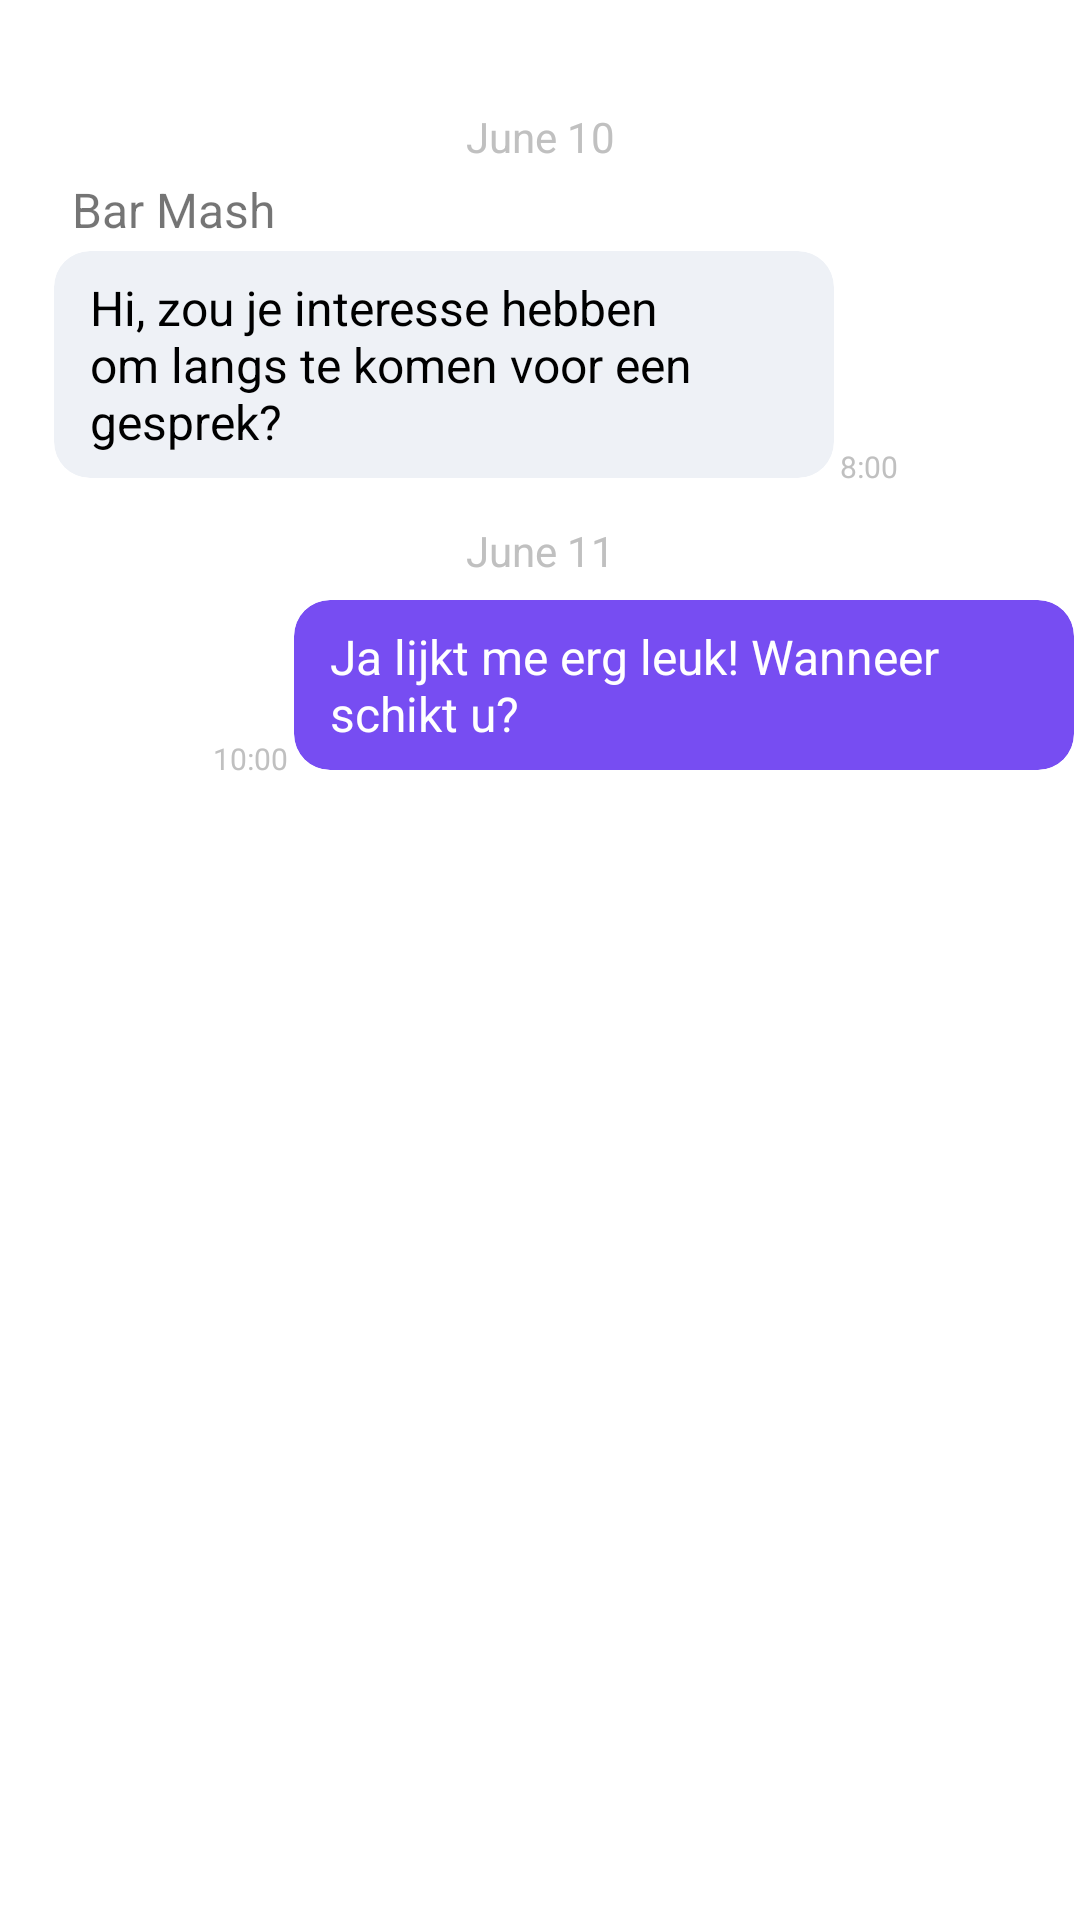

Produce the Android XML layout that renders to this screen, including the resource entries it uses.
<!-- AndroidManifest.xml: application theme Theme.Gighub -->
<!-- res/layout/chat_send_message.xml -->
<?xml version="1.0" encoding="utf-8"?>
<androidx.constraintlayout.widget.ConstraintLayout xmlns:android="http://schemas.android.com/apk/res/android"
    xmlns:app="http://schemas.android.com/apk/res-auto"
    android:layout_width="match_parent"
    android:layout_height="wrap_content"
    android:layout_marginEnd="8dp"
    android:layout_marginTop="16dp">

    <TextView
        android:id="@+id/text_gchat_date_other"
        android:layout_width="wrap_content"
        android:layout_height="wrap_content"
        android:layout_marginTop="32dp"
        android:paddingStart="8dp"
        android:paddingTop="4dp"
        android:paddingEnd="8dp"
        android:paddingBottom="4dp"
        android:text="June 10"
        android:textColor="#C0C0C0"
        app:layout_constraintEnd_toEndOf="parent"
        app:layout_constraintStart_toStartOf="parent"
        app:layout_constraintTop_toTopOf="parent" />

    <ImageView
        android:id="@+id/image_gchat_profile_other"
        android:layout_width="wrap_content"
        android:layout_height="wrap_content"
        android:layout_marginStart="16dp"
        android:contentDescription="User Icon"
        app:layout_constraintStart_toStartOf="parent"
        app:layout_constraintTop_toBottomOf="@+id/text_gchat_date_other" />

    <TextView
        android:id="@+id/text_gchat_user_other"
        android:layout_width="wrap_content"
        android:layout_height="wrap_content"
        android:layout_marginStart="8dp"
        android:text="Bar Mash"
        android:textSize="16sp"
        app:layout_constraintStart_toEndOf="@+id/image_gchat_profile_other"
        app:layout_constraintTop_toBottomOf="@+id/text_gchat_date_other" />

    <androidx.cardview.widget.CardView
        android:id="@+id/card_gchat_message_other"
        android:layout_width="wrap_content"
        android:layout_height="wrap_content"
        app:cardBackgroundColor="#eef1f6"
        app:cardCornerRadius="12dp"
        app:cardElevation="0dp"
        app:cardPreventCornerOverlap="false"
        app:cardUseCompatPadding="true"
        app:layout_constraintStart_toEndOf="@+id/image_gchat_profile_other"
        app:layout_constraintTop_toBottomOf="@+id/text_gchat_user_other">

        <LinearLayout
            android:id="@+id/layout_gchat_container_other"
            android:layout_width="wrap_content"
            android:layout_height="wrap_content"
            android:orientation="vertical">

            <TextView
                android:id="@+id/text_gchat_message_other"
                android:layout_width="wrap_content"
                android:layout_height="wrap_content"
                android:layout_marginBottom="8dp"
                android:maxWidth="260dp"
                android:paddingLeft="12dp"
                android:paddingTop="8dp"
                android:paddingRight="12dp"
                android:text="Hi, zou je interesse hebben om langs te komen voor een gesprek?"
                android:textColor="#000000"
                android:textSize="16sp" />
        </LinearLayout>

    </androidx.cardview.widget.CardView>


    <TextView
        android:id="@+id/text_gchat_timestamp_other"
        android:layout_width="wrap_content"
        android:layout_height="wrap_content"
        android:text="8:00"
        android:textColor="#C0C0C0"
        android:textSize="10sp"
        app:layout_constraintBottom_toBottomOf="@+id/card_gchat_message_other"
        app:layout_constraintStart_toEndOf="@+id/card_gchat_message_other" />

    <TextView
        android:id="@+id/text_gchat_date_me"
        android:layout_width="wrap_content"
        android:layout_height="wrap_content"
        android:layout_marginTop="170dp"
        android:paddingStart="8dp"
        android:paddingTop="4dp"
        android:paddingEnd="8dp"
        android:paddingBottom="4dp"
        android:text="June 11"
        android:textColor="#C0C0C0"
        app:layout_constraintEnd_toEndOf="parent"
        app:layout_constraintStart_toStartOf="parent"
        app:layout_constraintTop_toTopOf="parent" />

    <androidx.cardview.widget.CardView
        android:id="@+id/card_gchat_message_me"
        android:layout_width="wrap_content"
        android:layout_height="wrap_content"
        app:cardBackgroundColor="#774df2"
        app:cardCornerRadius="12dp"
        app:cardElevation="0dp"
        app:cardPreventCornerOverlap="false"
        app:cardUseCompatPadding="true"
        app:layout_constraintEnd_toEndOf="parent"
        app:layout_constraintTop_toBottomOf="@id/text_gchat_date_me">

        <LinearLayout
            android:id="@+id/layout_gchat_container_me"
            android:layout_width="wrap_content"
            android:layout_height="wrap_content"
            android:orientation="vertical">

            <TextView
                android:id="@+id/text_gchat_message_me"
                android:layout_width="wrap_content"
                android:layout_height="wrap_content"
                android:layout_marginBottom="8dp"
                android:maxWidth="260dp"
                android:paddingLeft="12dp"
                android:paddingTop="8dp"
                android:paddingRight="12dp"
                android:text="Ja lijkt me erg leuk! Wanneer schikt u?"
                android:textColor="#ffffff"
                android:textSize="16sp" />
        </LinearLayout>

    </androidx.cardview.widget.CardView>

    <TextView
        android:id="@+id/text_gchat_timestamp_me"
        android:layout_width="wrap_content"
        android:layout_height="wrap_content"
        android:text="10:00"
        android:textColor="#C0C0C0"
        android:textSize="10sp"
        app:layout_constraintBottom_toBottomOf="@+id/card_gchat_message_me"
        app:layout_constraintEnd_toStartOf="@+id/card_gchat_message_me" />


</androidx.constraintlayout.widget.ConstraintLayout>
<!-- resources referenced by this layout -->
<resources>
  <style name="Theme.Gighub" parent="Theme.MaterialComponents.DayNight.DarkActionBar">
          
          <item name="colorPrimary">@color/purple_500</item>
          <item name="colorPrimaryVariant">@color/purple_700</item>
          <item name="colorOnPrimary">@color/white</item>
          
          <item name="colorSecondary">@color/teal_200</item>
          <item name="colorSecondaryVariant">@color/teal_700</item>
          <item name="colorOnSecondary">@color/black</item>
          
          <item name="android:statusBarColor">?attr/colorPrimaryVariant</item>
          
      </style>
  <!-- not gathered from this repository: default colours our renderer supplied (Android Studio template values) -->
  <color name="purple_500">#FF6200EE</color>
  <color name="purple_700">#FF3700B3</color>
  <color name="teal_200">#FF03DAC5</color>
  <color name="teal_700">#FF018786</color>
  <color name="black">#FF000000</color>
  <color name="white">#FFFFFFFF</color>
</resources>
